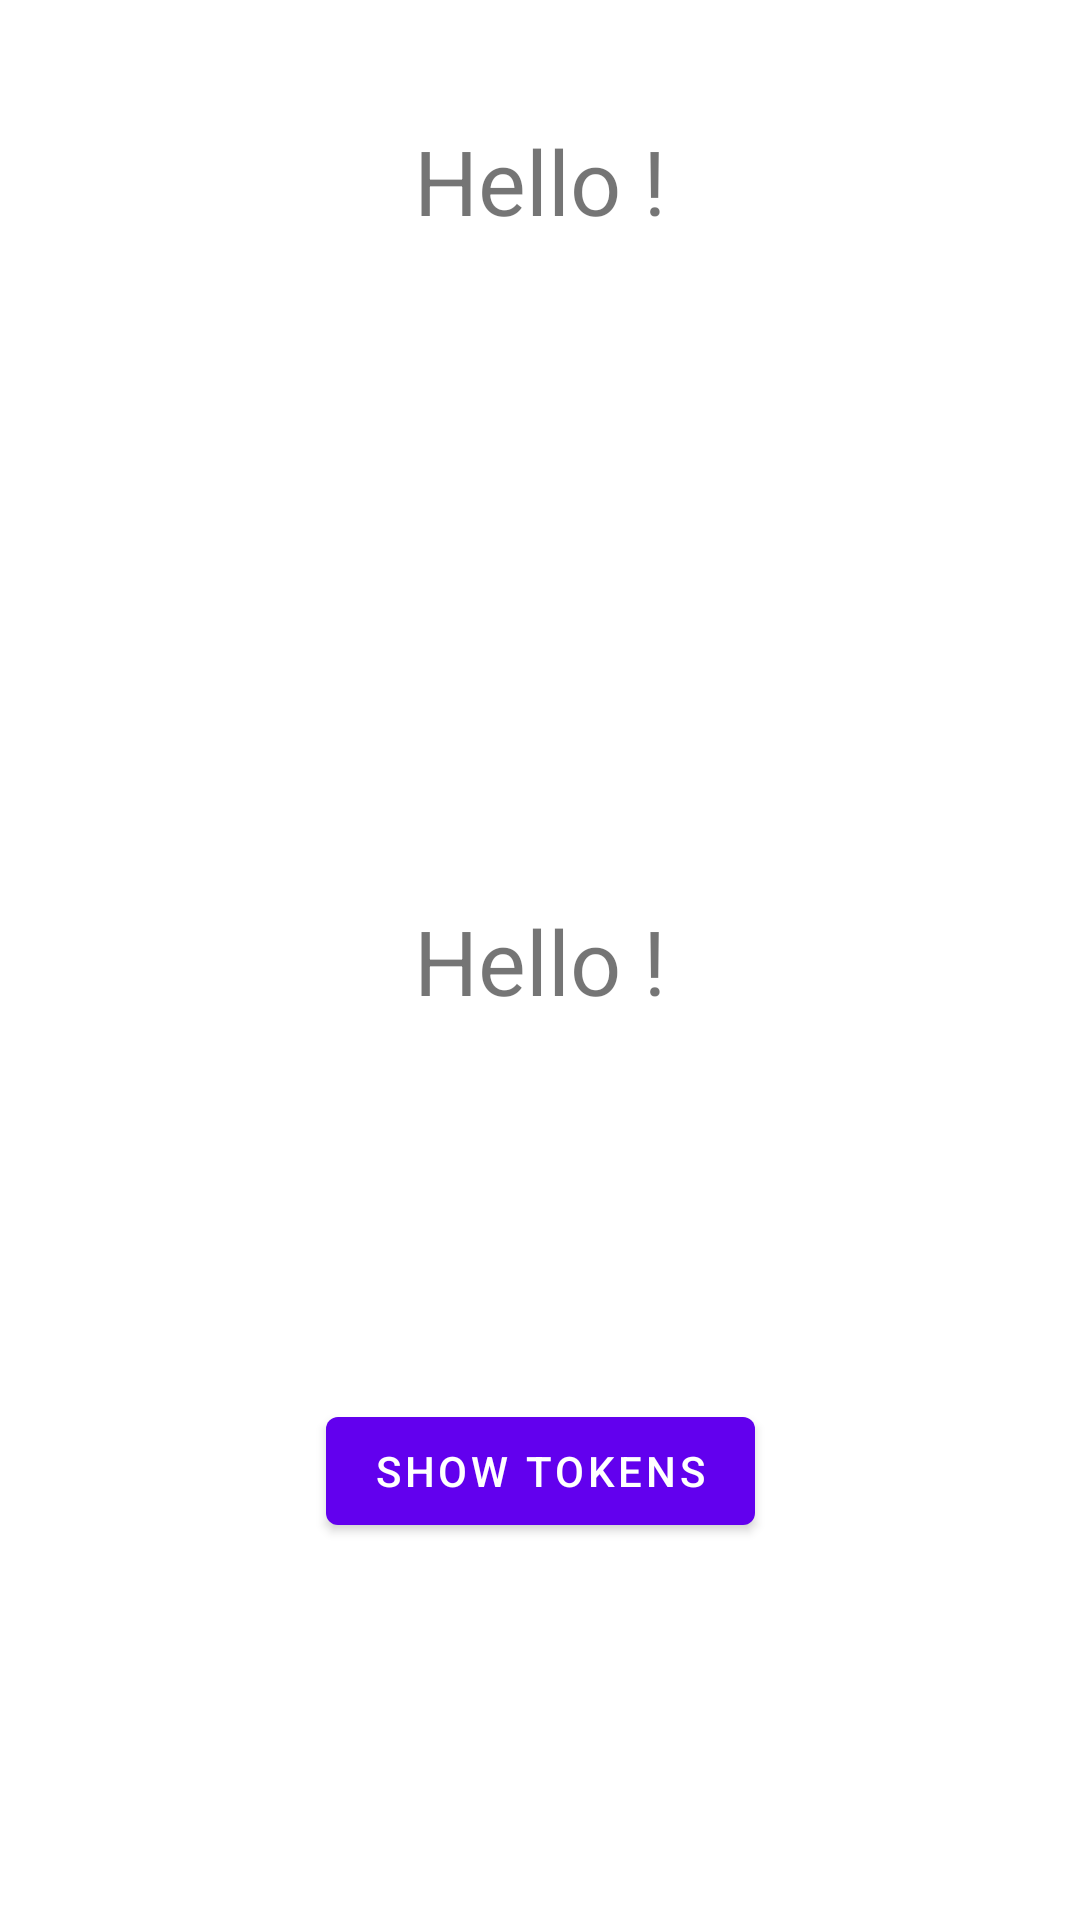

Reconstruct the res/layout file that produces this screen, plus the resources it refers to.
<!-- AndroidManifest.xml: application theme Theme.Oidcandroidfrsdk -->
<!-- res/layout/fragment_first.xml -->
<?xml version="1.0" encoding="utf-8"?>
<androidx.constraintlayout.widget.ConstraintLayout xmlns:android="http://schemas.android.com/apk/res/android"
    xmlns:app="http://schemas.android.com/apk/res-auto"
    xmlns:tools="http://schemas.android.com/tools"
    android:id="@+id/first"
    android:layout_width="match_parent"
    android:layout_height="match_parent"
    tools:context=".FirstFragment">

    <Button
        android:id="@+id/button_first"
        android:layout_width="wrap_content"
        android:layout_height="wrap_content"
        android:text="@string/next"
        app:layout_constraintBottom_toBottomOf="parent"
        app:layout_constraintEnd_toEndOf="parent"
        app:layout_constraintStart_toStartOf="parent"
        app:layout_constraintTop_toBottomOf="@id/textview_first" />

    
    <LinearLayout
        android:id="@+id/topbar"
        android:layout_width="match_parent"
        android:layout_height="wrap_content"
        android:layout_alignParentTop="true"
        android:gravity="center_vertical"
        android:padding="40dp">

    <TextView
        android:id="@+id/textview_username"
        android:layout_width="match_parent"
        android:layout_height="wrap_content"
        android:text="@string/hello_first_fragment"
        android:gravity="center"
        android:textAlignment="center"
        android:textSize="30sp" />
    </LinearLayout>

    <TextView
        android:id="@+id/textview_first"
        android:layout_width="match_parent"
        android:layout_height="wrap_content"
        android:gravity="center"
        android:singleLine="false"
        android:text="@string/hello_first_fragment"
        android:textAlignment="center"
        android:textSize="30sp"
        app:layout_constraintBottom_toBottomOf="parent"
        app:layout_constraintEnd_toEndOf="parent"
        app:layout_constraintStart_toStartOf="parent"
        app:layout_constraintTop_toTopOf="parent" />

</androidx.constraintlayout.widget.ConstraintLayout>
<!-- resources referenced by this layout -->
<resources>
  <string name="hello_first_fragment">Hello ! </string>
  <string name="next">Show tokens</string>
  <style name="Theme.Oidcandroidfrsdk" parent="Theme.MaterialComponents.DayNight.DarkActionBar">
          
          <item name="colorPrimary">@color/purple_500</item>
          <item name="colorPrimaryVariant">@color/purple_700</item>
          <item name="colorOnPrimary">@color/white</item>
          
          <item name="colorSecondary">@color/teal_200</item>
          <item name="colorSecondaryVariant">@color/teal_700</item>
          <item name="colorOnSecondary">@color/black</item>
          
          <item name="android:statusBarColor" tools:targetApi="l">?attr/colorPrimaryVariant</item>
          
      </style>
  <!-- not gathered from this repository: default colours our renderer supplied (Android Studio template values) -->
  <color name="purple_500">#FF6200EE</color>
  <color name="purple_700">#FF3700B3</color>
  <color name="teal_200">#FF03DAC5</color>
  <color name="teal_700">#FF018786</color>
  <color name="black">#FF000000</color>
  <color name="white">#FFFFFFFF</color>
</resources>
